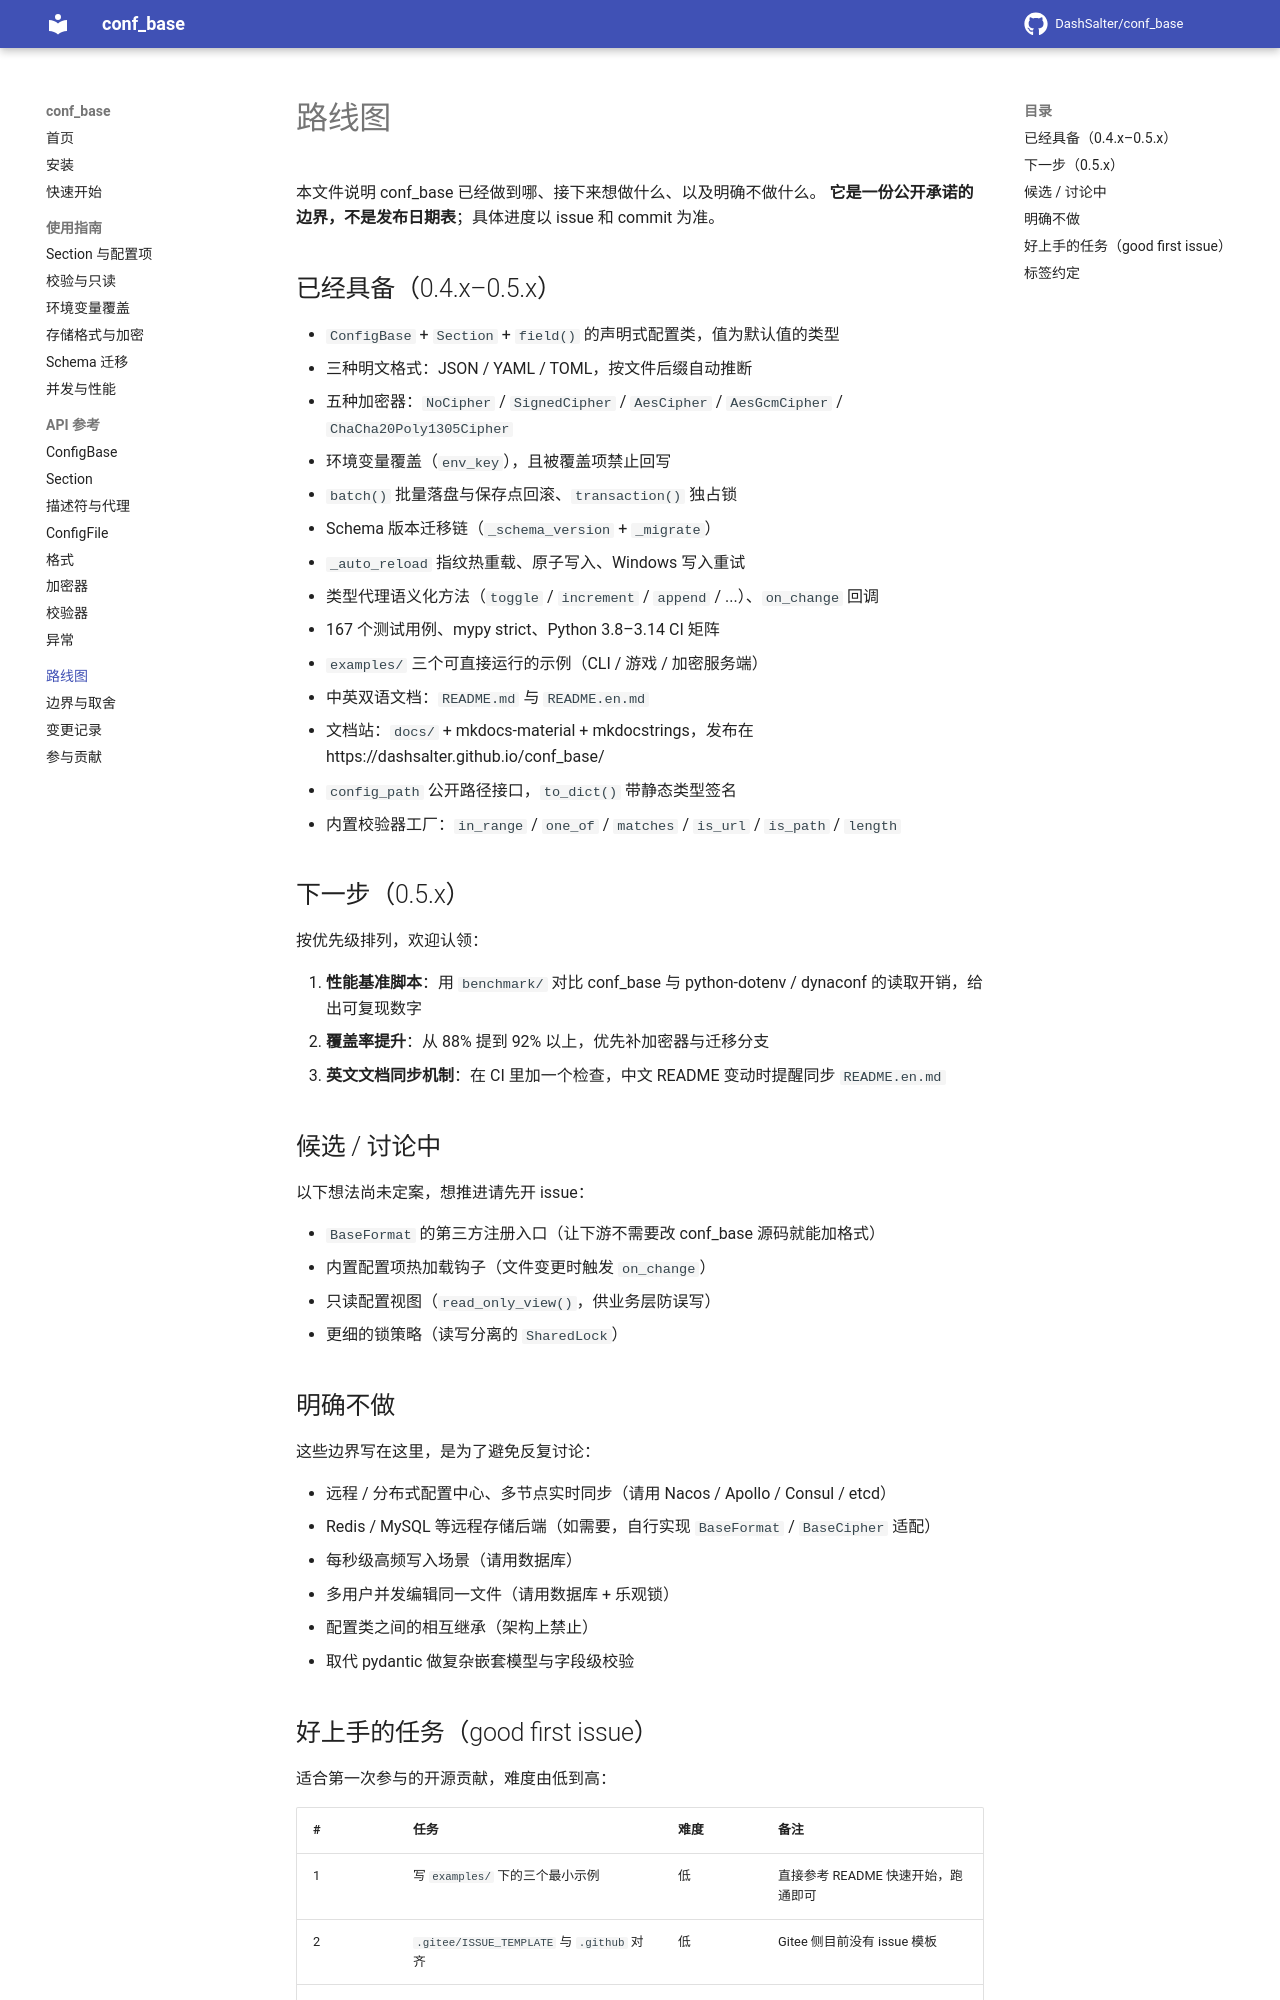

repository: DashSalter/conf_base · page: roadmap/index.html · generator: mkdocs

# 路线图

本文件说明 conf_base 已经做到哪、接下来想做什么、以及明确不做什么。
**它是一份公开承诺的边界，不是发布日期表**；具体进度以 issue 和 commit 为准。

## 已经具备（0.4.x–0.5.x）

- `ConfigBase` + `Section` + `field()` 的声明式配置类，值为默认值的类型
- 三种明文格式：JSON / YAML / TOML，按文件后缀自动推断
- 五种加密器：`NoCipher` / `SignedCipher` / `AesCipher` / `AesGcmCipher` / `ChaCha20Poly1305Cipher`
- 环境变量覆盖（`env_key`），且被覆盖项禁止回写
- `batch()` 批量落盘与保存点回滚、`transaction()` 独占锁
- Schema 版本迁移链（`_schema_version` + `_migrate`）
- `_auto_reload` 指纹热重载、原子写入、Windows 写入重试
- 类型代理语义化方法（`toggle` / `increment` / `append` / ...）、`on_change` 回调
- 167 个测试用例、mypy strict、Python 3.8–3.14 CI 矩阵
- `examples/` 三个可直接运行的示例（CLI / 游戏 / 加密服务端）
- 中英双语文档：`README.md` 与 `README.en.md`
- 文档站：`docs/` + mkdocs-material + mkdocstrings，发布在 https://dashsalter.github.io/conf_base/
- `config_path` 公开路径接口，`to_dict()` 带静态类型签名
- 内置校验器工厂：`in_range` / `one_of` / `matches` / `is_url` / `is_path` / `length`

## 下一步（0.5.x）

按优先级排列，欢迎认领：

1. **性能基准脚本**：用 `benchmark/` 对比 conf_base 与 python-dotenv / dynaconf 的读取开销，给出可复现数字
2. **覆盖率提升**：从 88% 提到 92% 以上，优先补加密器与迁移分支
3. **英文文档同步机制**：在 CI 里加一个检查，中文 README 变动时提醒同步 `README.en.md`

## 候选 / 讨论中

以下想法尚未定案，想推进请先开 issue：

- `BaseFormat` 的第三方注册入口（让下游不需要改 conf_base 源码就能加格式）
- 内置配置项热加载钩子（文件变更时触发 `on_change`）
- 只读配置视图（`read_only_view()`，供业务层防误写）
- 更细的锁策略（读写分离的 `SharedLock`）

## 明确不做

这些边界写在这里，是为了避免反复讨论：

- 远程 / 分布式配置中心、多节点实时同步（请用 Nacos / Apollo / Consul / etcd）
- Redis / MySQL 等远程存储后端（如需要，自行实现 `BaseFormat` / `BaseCipher` 适配）
- 每秒级高频写入场景（请用数据库）
- 多用户并发编辑同一文件（请用数据库 + 乐观锁）
- 配置类之间的相互继承（架构上禁止）
- 取代 pydantic 做复杂嵌套模型与字段级校验
